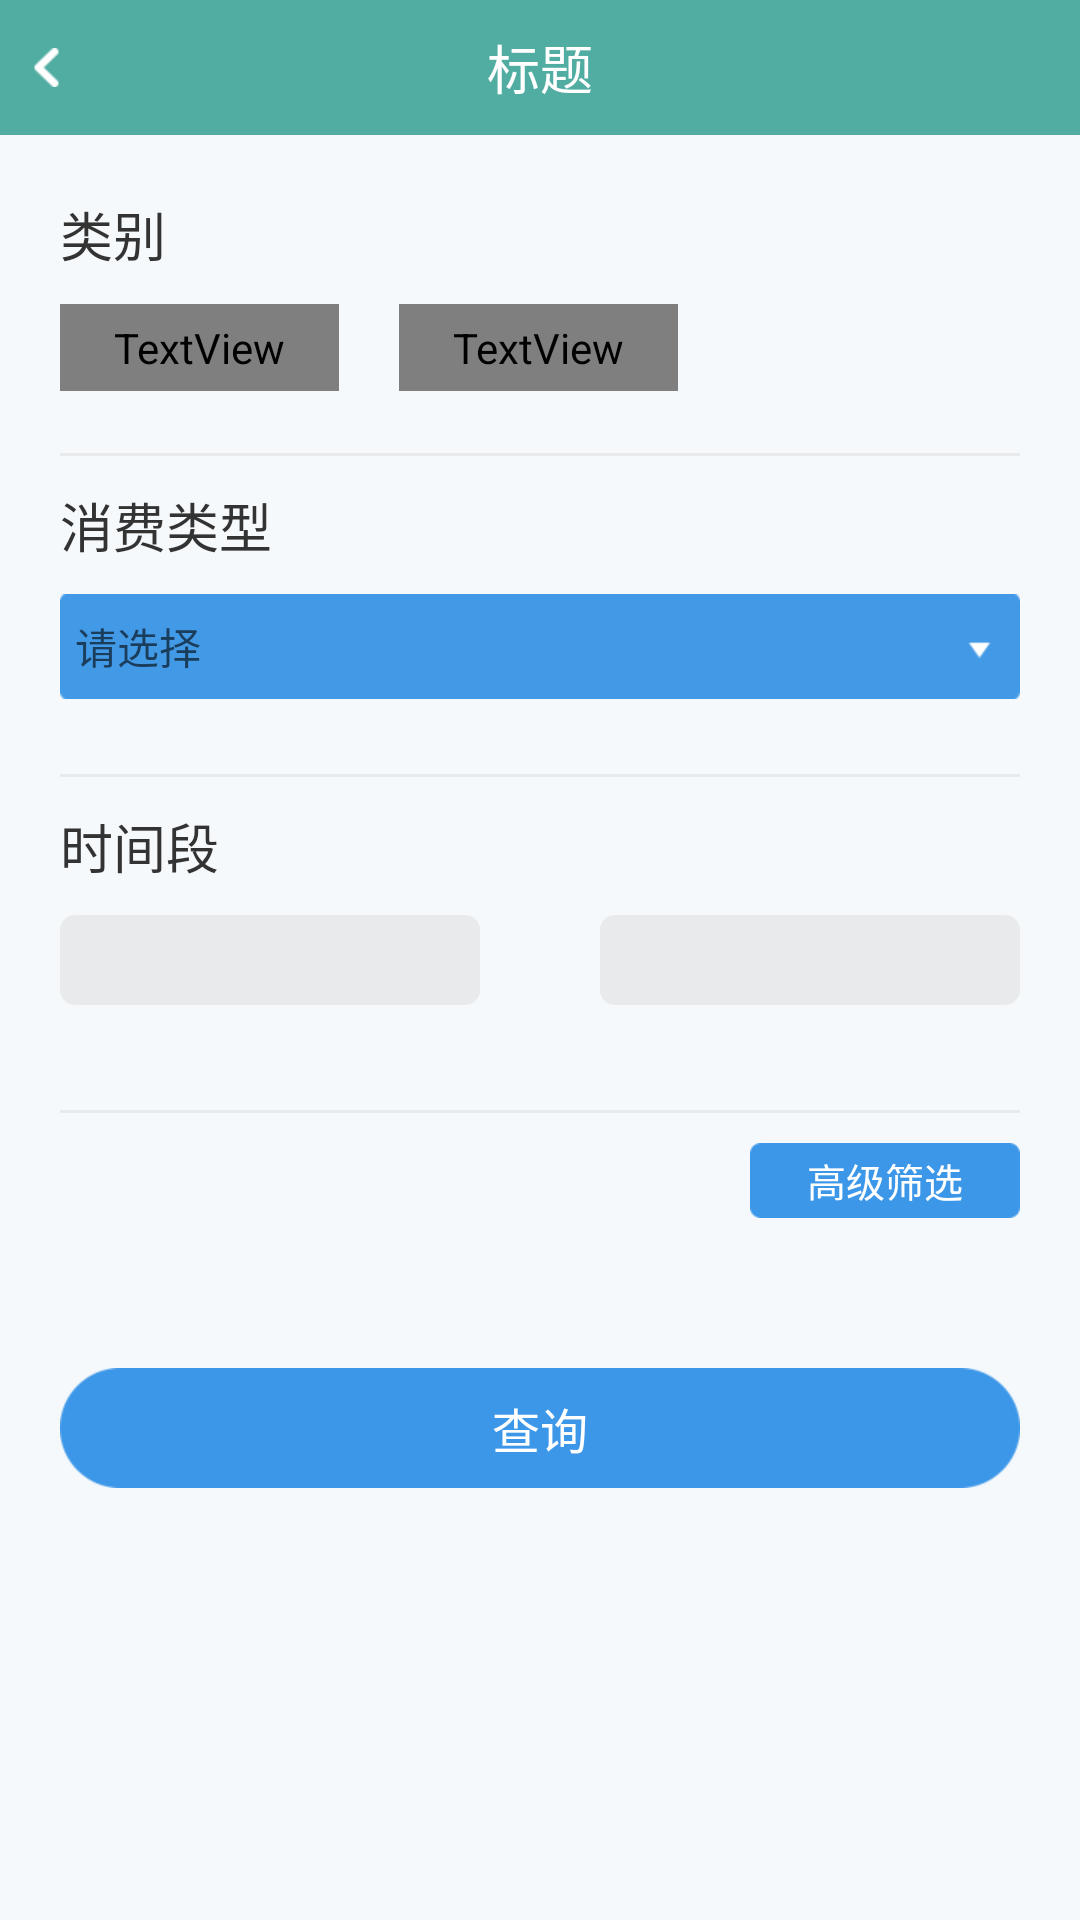

Produce the Android XML layout that renders to this screen, including the resource entries it uses.
<!-- AndroidManifest.xml: application theme AppTheme -->
<!-- res/layout/activity_history_check.xml -->
<?xml version="1.0" encoding="utf-8"?>
<LinearLayout xmlns:android="http://schemas.android.com/apk/res/android"
    xmlns:tools="http://schemas.android.com/tools"
    android:id="@+id/activity_history_check"
    android:layout_width="match_parent"
    android:layout_height="match_parent"
    android:orientation="vertical"
    android:background="@color/white_dan"
    tools:context="com.geek.springdemo.activity.HistoryCheckActivity">

    <include
        layout="@layout/include_title"
        android:layout_width="match_parent"
        android:layout_height="wrap_content" />

    <TextView
        android:layout_width="wrap_content"
        android:layout_height="wrap_content"
        android:layout_marginLeft="@dimen/_40px_in720p"
        android:layout_marginTop="@dimen/_40px_in720p"
        android:text="类别"
        android:textColor="@color/black"
        android:textSize="@dimen/_35px_in720p" />

    <LinearLayout
        android:layout_width="match_parent"
        android:layout_height="@dimen/_100px_in720p"
        android:layout_marginLeft="@dimen/_40px_in720p"
        android:layout_marginRight="@dimen/_40px_in720p"
        android:gravity="center_vertical"
        android:orientation="horizontal">

        <TextView
            android:id="@+id/income"
            android:layout_width="@dimen/_186px_in720p"
            android:layout_height="wrap_content"
            android:background="@drawable/history_type_bg"
            android:gravity="center"
            android:padding="@dimen/_10px_in720p"
            android:text="收入"
            android:textColor="@drawable/income_color_bg"
            android:textSize="@dimen/_32px_in720p" />

        <TextView
            android:id="@+id/expend"
            android:layout_width="@dimen/_186px_in720p"
            android:layout_height="wrap_content"
            android:layout_marginLeft="@dimen/_40px_in720p"
            android:background="@drawable/history_type_bg"
            android:gravity="center"
            android:padding="@dimen/_10px_in720p"
            android:text="支出"
            android:textColor="@drawable/income_color_bg"
            android:textSize="@dimen/_32px_in720p" />

    </LinearLayout>

    <View
        android:layout_width="match_parent"
        android:layout_height="@dimen/_2px_in720p"
        android:layout_marginLeft="@dimen/_40px_in720p"
        android:layout_marginRight="@dimen/_40px_in720p"
        android:layout_marginTop="@dimen/_20px_in720p"
        android:background="@color/pop_txt_bg" />

    <TextView
        android:layout_width="wrap_content"
        android:layout_height="wrap_content"
        android:layout_marginLeft="@dimen/_40px_in720p"
        android:layout_marginRight="@dimen/_40px_in720p"
        android:layout_marginTop="@dimen/_20px_in720p"
        android:text="消费类型"
        android:textColor="@color/black"
        android:textSize="@dimen/_35px_in720p" />

    <TextView
        android:id="@+id/kind"
        android:layout_width="match_parent"
        android:layout_height="@dimen/_70px_in720p"
        android:layout_marginLeft="@dimen/_40px_in720p"
        android:layout_marginRight="@dimen/_40px_in720p"
        android:layout_marginTop="@dimen/_20px_in720p"
        android:background="@drawable/kind_bg"
        android:ellipsize="end"
        android:gravity="left|center_vertical"
        android:hint="请选择"
        android:maxLines="1"
        android:padding="@dimen/_10px_in720p"
        android:textColor="@color/white"
        android:textSize="@dimen/_28px_in720p" />

    <View
        android:layout_width="match_parent"
        android:layout_height="@dimen/_2px_in720p"
        android:layout_marginLeft="@dimen/_40px_in720p"
        android:layout_marginRight="@dimen/_40px_in720p"
        android:layout_marginTop="@dimen/_50px_in720p"
        android:background="@color/pop_txt_bg" />

    <TextView
        android:layout_width="wrap_content"
        android:layout_height="wrap_content"
        android:layout_marginLeft="@dimen/_40px_in720p"
        android:layout_marginRight="@dimen/_40px_in720p"
        android:layout_marginTop="@dimen/_20px_in720p"
        android:text="时间段"
        android:textColor="@color/black"
        android:textSize="@dimen/_35px_in720p" />

    <LinearLayout
        android:layout_width="match_parent"
        android:layout_height="@dimen/_100px_in720p"
        android:gravity="center"
        android:orientation="horizontal">

        <TextView
            android:id="@+id/startTime"
            android:layout_width="0dp"
            android:layout_height="@dimen/_60px_in720p"
            android:layout_marginLeft="@dimen/_40px_in720p"
            android:layout_marginRight="@dimen/_40px_in720p"
            android:layout_weight="1"
            android:background="@drawable/history_type_bg"
            android:gravity="center"
            android:textColor="@color/black"
            android:textSize="@dimen/_28px_in720p" />

        <TextView
            android:id="@+id/endTime"
            android:layout_width="0dp"
            android:layout_height="@dimen/_60px_in720p"
            android:layout_marginLeft="@dimen/_40px_in720p"
            android:layout_marginRight="@dimen/_40px_in720p"
            android:layout_weight="1"
            android:background="@drawable/history_type_bg"
            android:gravity="center"
            android:textColor="@color/black"
            android:textSize="@dimen/_28px_in720p" />

    </LinearLayout>

    <View
        android:layout_width="match_parent"
        android:layout_height="@dimen/_2px_in720p"
        android:layout_marginLeft="@dimen/_40px_in720p"
        android:layout_marginRight="@dimen/_40px_in720p"
        android:layout_marginTop="@dimen/_50px_in720p"
        android:background="@color/pop_txt_bg" />

    <LinearLayout
        android:layout_width="match_parent"
        android:layout_height="wrap_content"
        android:layout_marginLeft="@dimen/_40px_in720p"
        android:layout_marginRight="@dimen/_40px_in720p"
        android:layout_marginTop="@dimen/_20px_in720p"
        android:gravity="right|center_vertical"
        android:orientation="vertical">

        <TextView
            android:id="@+id/search"
            android:layout_width="@dimen/_180px_in720p"
            android:layout_height="@dimen/_50px_in720p"
            android:background="@drawable/qz_30"
            android:gravity="center"
            android:text="高级筛选"
            android:textColor="@color/white"
            android:textSize="@dimen/_26px_in720p" />

        <EditText
            android:visibility="gone"
            android:id="@+id/note"
            android:layout_width="match_parent"
            android:layout_height="@dimen/_70px_in720p"
            android:layout_marginTop="@dimen/_20px_in720p"
            android:background="@drawable/money_bg"
            android:ellipsize="end"
            android:hint="输入备注名"
            android:inputType="text"
            android:maxLength="20"
            android:maxLines="1"
            android:padding="@dimen/_10px_in720p"
            android:textColor="@color/black"
            android:textSize="@dimen/_30px_in720p" />


    </LinearLayout>


    <TextView
        android:id="@+id/sure"
        android:layout_width="match_parent"
        android:layout_height="@dimen/_80px_in720p"
        android:layout_marginLeft="@dimen/_40px_in720p"
        android:layout_marginRight="@dimen/_40px_in720p"
        android:layout_marginTop="@dimen/_100px_in720p"
        android:background="@drawable/history_sure_bg"
        android:gravity="center"
        android:text="查询"
        android:textColor="@drawable/history_sure_color"
        android:textSize="@dimen/_32px_in720p" />


</LinearLayout>
<!-- res/layout/include_title.xml (included above) -->
<?xml version="1.0" encoding="utf-8"?>
<LinearLayout xmlns:android="http://schemas.android.com/apk/res/android"
    android:layout_width="match_parent"
    android:layout_height="match_parent"
    android:orientation="vertical">

    <RelativeLayout
        android:layout_width="match_parent"
        android:layout_height="@dimen/_90px_in720p"
        android:background="@color/themeColor">

        <LinearLayout
            android:id="@+id/back"
            android:layout_width="@dimen/_100px_in720p"
            android:layout_height="match_parent"
            android:layout_alignParentLeft="true"
            android:gravity="center_vertical">

            <ImageView
                android:layout_width="wrap_content"
                android:layout_height="wrap_content"
                android:layout_marginLeft="@dimen/_20px_in720p"
                android:background="@drawable/back_index" />

        </LinearLayout>

        <TextView
            android:id="@+id/title"
            android:layout_width="wrap_content"
            android:layout_height="wrap_content"
            android:layout_centerHorizontal="true"
            android:layout_centerVertical="true"
            android:maxLines="1"
            android:text="标题"
            android:textColor="@color/white"
            android:textSize="@dimen/_35px_in720p" />

        <LinearLayout
            android:id="@+id/more"
            android:layout_width="@dimen/_100px_in720p"
            android:layout_height="match_parent"
            android:layout_alignParentEnd="true"
            android:layout_alignParentRight="true"
            android:gravity="center_vertical|right"
            android:visibility="gone">

            <TextView
                android:id="@+id/content"
                android:layout_width="wrap_content"
                android:layout_height="wrap_content"
                android:layout_marginRight="@dimen/_20px_in720p"
                android:maxLines="1"
                android:textColor="@drawable/include_title_color"
                android:textSize="@dimen/_28px_in720p" />

        </LinearLayout>

    </RelativeLayout>

</LinearLayout>
<!-- resources referenced by this layout -->
<resources>
  <color name="black">#333333</color>
  <color name="pop_txt_bg">#55cdcdcd</color>
  <color name="themeColor">#51ADA2</color>
  <color name="white">#FFFFFF</color>
  <color name="white_dan">#f6f9fb</color>
  <dimen name="_100px_in720p">75.0px</dimen>
  <dimen name="_10px_in720p">8.0px</dimen>
  <dimen name="_180px_in720p">135.0px</dimen>
  <dimen name="_186px_in720p">140.0px</dimen>
  <dimen name="_20px_in720p">15.0px</dimen>
  <dimen name="_26px_in720p">20.0px</dimen>
  <dimen name="_28px_in720p">21.0px</dimen>
  <dimen name="_2px_in720p">2.0px</dimen>
  <dimen name="_30px_in720p">23.0px</dimen>
  <dimen name="_32px_in720p">24.0px</dimen>
  <dimen name="_35px_in720p">26.0px</dimen>
  <dimen name="_40px_in720p">30.0px</dimen>
  <dimen name="_50px_in720p">38.0px</dimen>
  <dimen name="_60px_in720p">45.0px</dimen>
  <dimen name="_70px_in720p">53.0px</dimen>
  <dimen name="_80px_in720p">60.0px</dimen>
  <dimen name="_90px_in720p">68.0px</dimen>
  <!-- drawable back_index: png bitmap (drawable-xhdpi, 1249 bytes) -->
  <!-- drawable history_sure_bg: png bitmap (drawable-xhdpi, 2416 bytes) -->
  <!-- drawable history_sure_color (drawable-xhdpi) -->
  <?xml version="1.0" encoding="utf-8"?>
  <selector xmlns:android="http://schemas.android.com/apk/res/android">
      <item android:color = "@color/lan_dan" android:state_focused="true"/>
      <item android:color = "@color/lan_dan" android:state_pressed="true"/>
      <item android:color = "@color/lan_dan" android:state_selected="true"/>
      <item android:color = "@color/white" />
  </selector>
  <!-- drawable history_type_bg (drawable) -->
  <?xml version="1.0" encoding="utf-8"?>
  <selector xmlns:android="http://schemas.android.com/apk/res/android">
      <item android:drawable="@drawable/history_type_select" android:state_selected="true"/>
      <item android:drawable="@drawable/income_text_normal"/>
  </selector>
  <!-- drawable include_title_color (drawable) -->
  <?xml version="1.0" encoding="utf-8"?>
  <selector xmlns:android="http://schemas.android.com/apk/res/android">
      <item android:color = "@color/red_dan" android:state_focused="true"/>
      <item android:color = "@color/red_dan" android:state_pressed="true"/>
      <item android:color = "@color/red_dan" android:state_selected="true"/>
      <item android:color = "@color/white" />
  </selector>
  <!-- drawable kind_bg: png bitmap (drawable-xhdpi, 1466 bytes) -->
  <!-- drawable money_bg: png bitmap (drawable-xhdpi, 1454 bytes) -->
  <!-- drawable qz_30: png bitmap (drawable-xhdpi, 1286 bytes) -->
  <style name="AppTheme" parent="Theme.AppCompat.Light.NoActionBar">
          
          <item name="colorPrimary">@color/themeColor</item>
          <item name="colorPrimaryDark">@color/themeColor</item>
          <item name="colorAccent">@color/themeColor</item>
  
          <item name="android:fitsSystemWindows">true</item>
          <item name="android:launchMode">singleTop</item>
          <item name="android:windowNoTitle">true</item>
  
      </style>
  <color name="lan_dan">#32a5e3</color>
  <!-- drawable history_type_select (drawable) -->
  <?xml version="1.0" encoding="utf-8"?>
  <shape xmlns:android="http://schemas.android.com/apk/res/android">
      <corners android:radius="@dimen/_10px_in720p"/>
      <solid android:color="@color/lan_dan"/>
  </shape>
  <!-- drawable income_text_normal (drawable) -->
  <?xml version="1.0" encoding="utf-8"?>
  <shape xmlns:android="http://schemas.android.com/apk/res/android">
      <corners android:radius="@dimen/_10px_in720p"/>
      <solid android:color="@color/pop_txt_bg"/>
  </shape>
  <color name="red_dan">#ec6869</color>
</resources>
